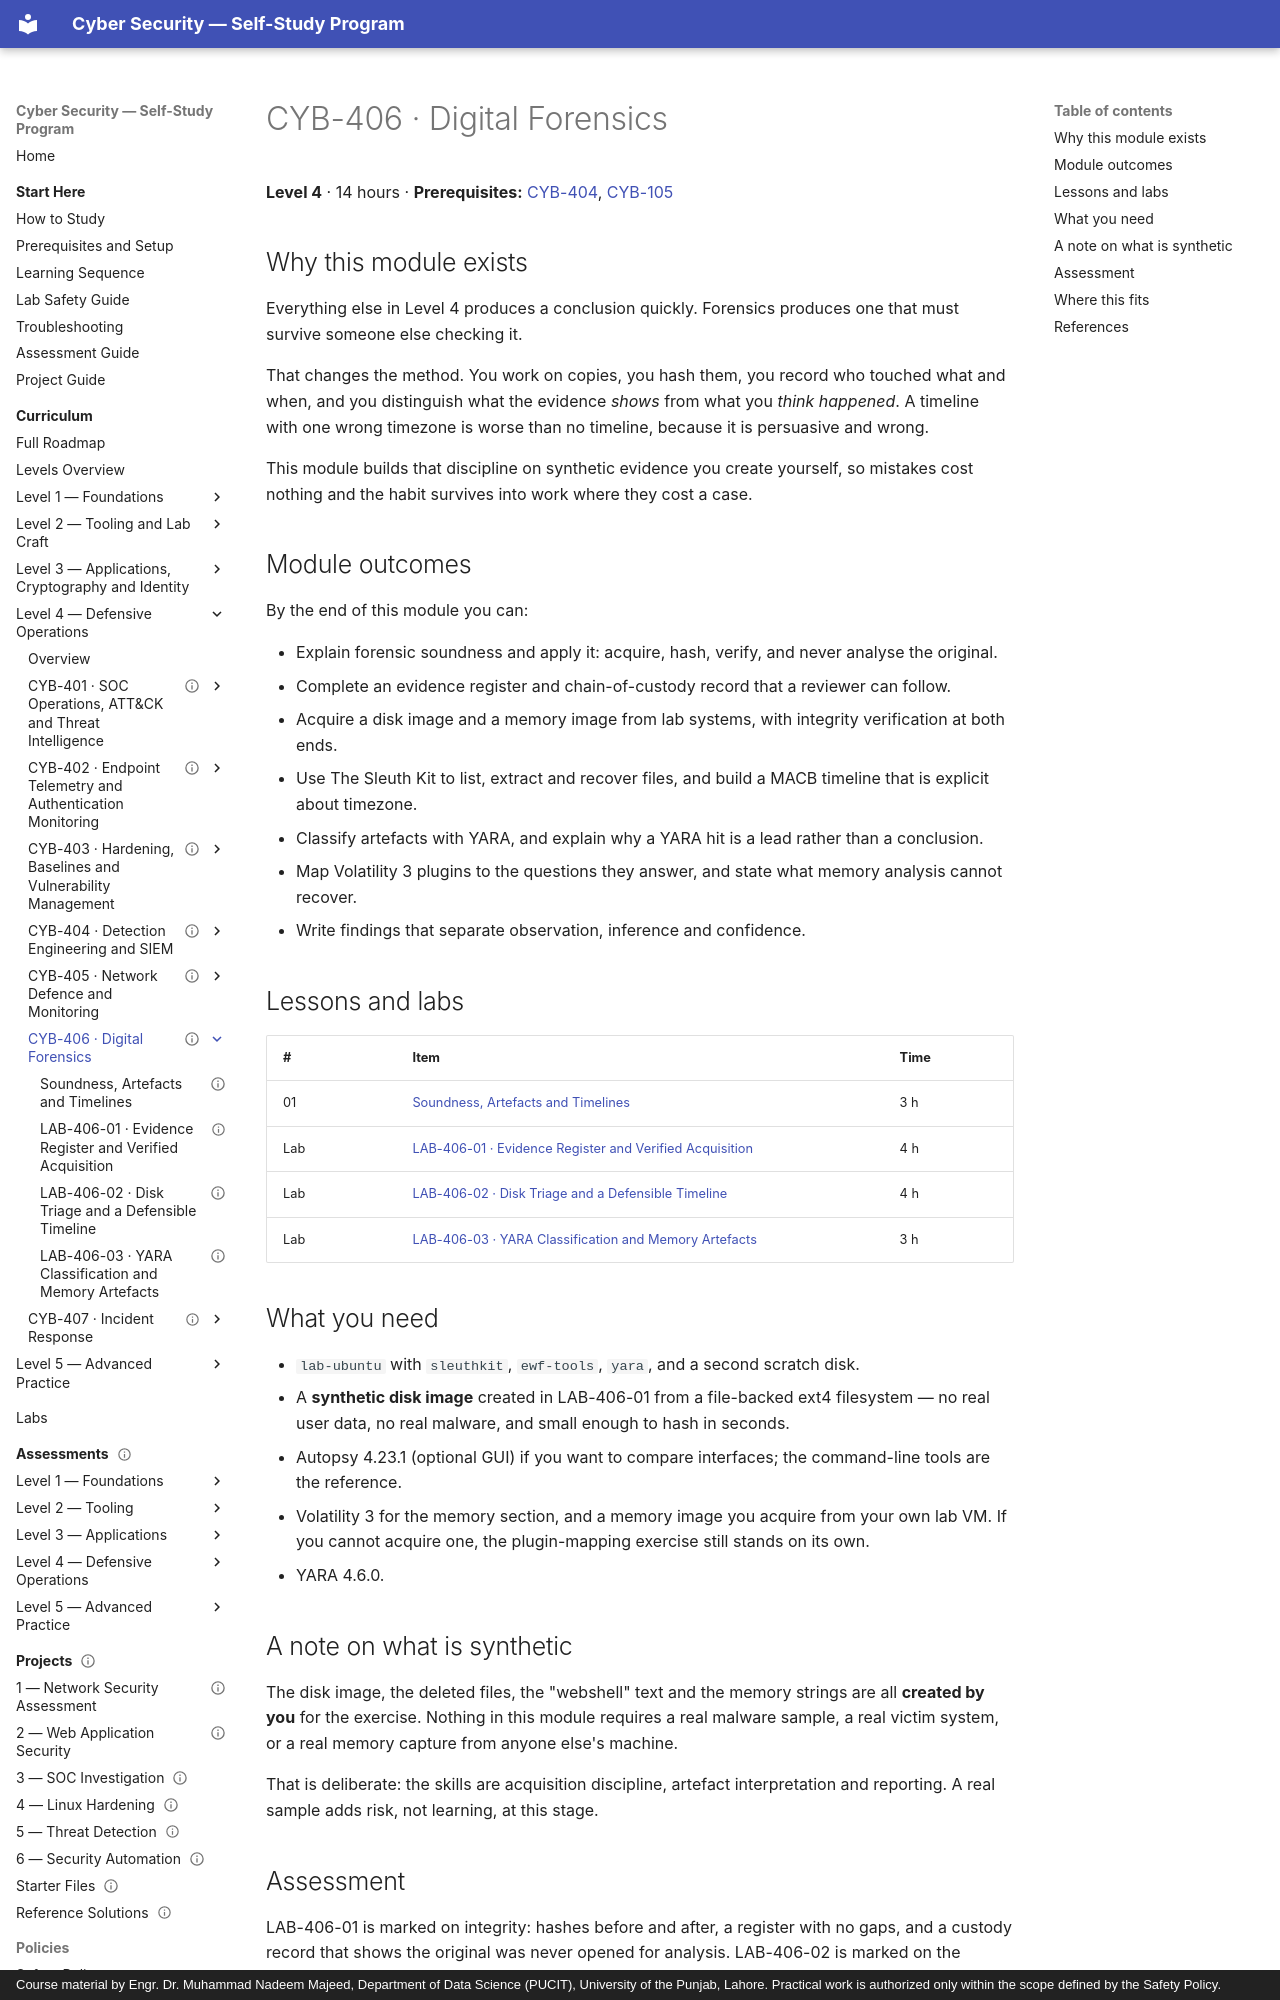

repository: nadeem-majeedch/CyberSecurity · page: levels/level-4-defensive-operations/06-digital-forensics/index.html · generator: mkdocs · copyright: Course material by Engr. Dr. Muhammad Nadeem Majeed, Department of Data Science (PUCIT), University of the Punjab, Lahore. Practical work is authorized only within the scope defined by the Safety Policy.

---
title: "CYB-406 · Digital Forensics"
description: "Acquire evidence without altering it, build a timeline from a disk image, classify artefacts with YARA, and write findings the evidence supports."
module_code: CYB-406
level: 4
kind: reference
prerequisites: [CYB-404, CYB-105]
estimated_minutes: 840
difficulty: advanced
safety: isolated-vm
lab_ids: [LAB-406-01, LAB-406-02, LAB-406-03]
version: 1.0.0
last_reviewed: 2026-10-29
reviewers: []
status: published
tags: [forensics, chain-of-custody, hashing, sleuthkit, autopsy, yara, volatility, timeline]
---

# CYB-406 · Digital Forensics

**Level 4** · 14 hours · **Prerequisites:** [CYB-404](../04-detection-and-siem/index.md), [CYB-105](../../level-1-foundations/06-computer-hardware-os-fundamentals/index.md)

## Why this module exists

Everything else in Level 4 produces a conclusion quickly. Forensics produces one that must survive someone else
checking it.

That changes the method. You work on copies, you hash them, you record who touched what and when, and you distinguish
what the evidence *shows* from what you *think happened*. A timeline with one wrong timezone is worse than no
timeline, because it is persuasive and wrong.

This module builds that discipline on synthetic evidence you create yourself, so mistakes cost nothing and the habit
survives into work where they cost a case.

## Module outcomes

By the end of this module you can:

- Explain forensic soundness and apply it: acquire, hash, verify, and never analyse the original.
- Complete an evidence register and chain-of-custody record that a reviewer can follow.
- Acquire a disk image and a memory image from lab systems, with integrity verification at both ends.
- Use The Sleuth Kit to list, extract and recover files, and build a MACB timeline that is explicit about timezone.
- Classify artefacts with YARA, and explain why a YARA hit is a lead rather than a conclusion.
- Map Volatility 3 plugins to the questions they answer, and state what memory analysis cannot recover.
- Write findings that separate observation, inference and confidence.

## Lessons and labs

| # | Item | Time |
| --- | --- | --- |
| 01 | [Soundness, Artefacts and Timelines](01-forensic-soundness.md) | 3 h |
| Lab | [LAB-406-01 · Evidence Register and Verified Acquisition](lab-01-acquisition-and-custody.md) | 4 h |
| Lab | [LAB-406-02 · Disk Triage and a Defensible Timeline](lab-02-disk-and-timeline.md) | 4 h |
| Lab | [LAB-406-03 · YARA Classification and Memory Artefacts](lab-03-yara-and-memory.md) | 3 h |

## What you need

- `lab-ubuntu` with `sleuthkit`, `ewf-tools`, `yara`, and a second scratch disk.
- A **synthetic disk image** created in LAB-406-01 from a file-backed ext4 filesystem — no real user data, no real
  malware, and small enough to hash in seconds.
- Autopsy 4.23.1 (optional GUI) if you want to compare interfaces; the command-line tools are the reference.
- Volatility 3 for the memory section, and a memory image you acquire from your own lab VM. If you cannot acquire
  one, the plugin-mapping exercise still stands on its own.
- YARA 4.6.0.

## A note on what is synthetic

The disk image, the deleted files, the "webshell" text and the memory strings are all **created by you** for the
exercise. Nothing in this module requires a real malware sample, a real victim system, or a real memory capture from
anyone else's machine.

That is deliberate: the skills are acquisition discipline, artefact interpretation and reporting. A real sample adds
risk, not learning, at this stage.
